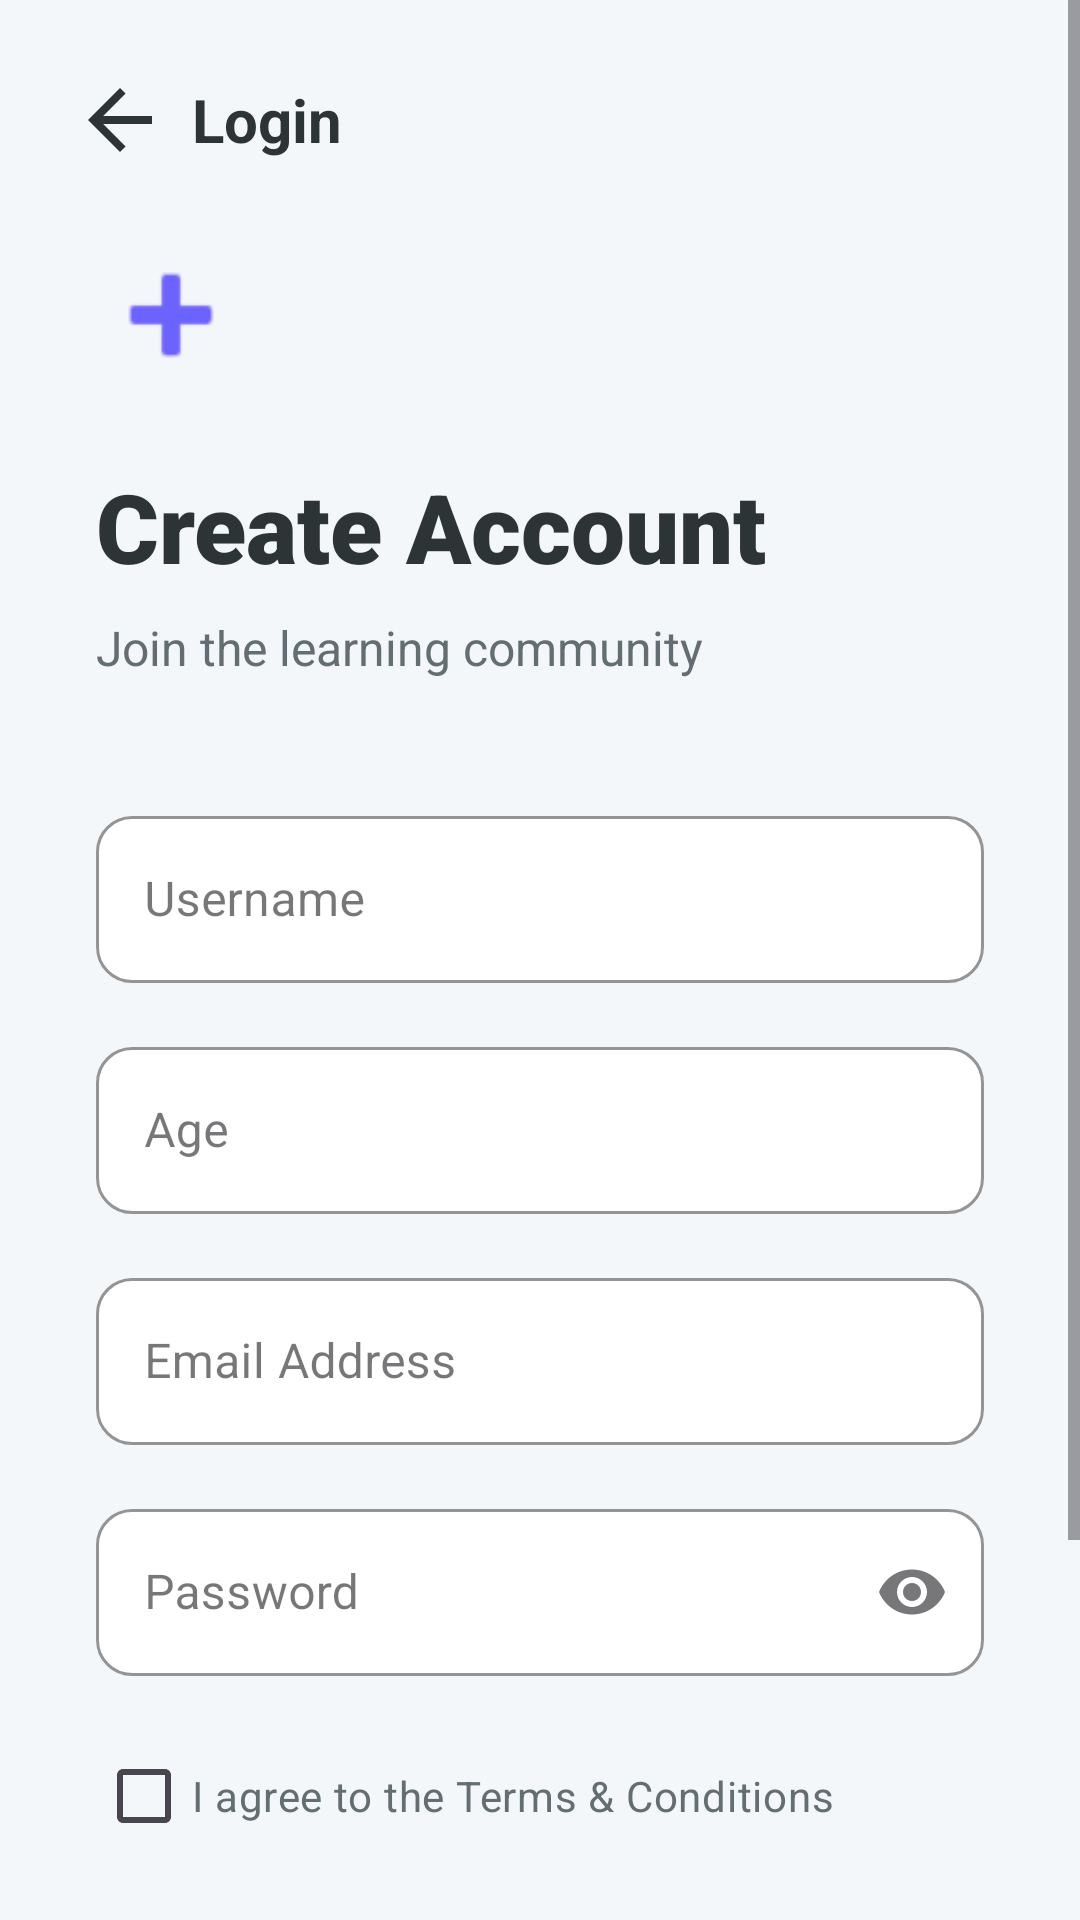

Produce the Android XML layout that renders to this screen, including the resource entries it uses.
<!-- AndroidManifest.xml: application theme Theme.Geolearn -->
<!-- res/layout/activity_register.xml -->
<?xml version="1.0" encoding="utf-8"?>
<ScrollView xmlns:android="http://schemas.android.com/apk/res/android"
    xmlns:app="http://schemas.android.com/apk/res-auto"
    xmlns:tools="http://schemas.android.com/tools"
    android:layout_width="match_parent"
    android:layout_height="match_parent"
    android:background="@color/background_page"
    android:fillViewport="true"
    tools:context=".auth.RegisterActivity">

    <LinearLayout
        android:layout_width="match_parent"
        android:layout_height="wrap_content"
        android:orientation="vertical">

        <LinearLayout
            android:id="@+id/topBar"
            android:layout_width="match_parent"
            android:layout_height="wrap_content"
            android:orientation="horizontal"
            android:gravity="center_vertical"
            android:padding="24dp">

            <ImageView
                android:id="@+id/btnBack"
                android:layout_width="32dp"
                android:layout_height="32dp"
                android:src="?attr/homeAsUpIndicator"
                android:background="?attr/selectableItemBackgroundBorderless"
                app:tint="@color/text_primary"
                android:clickable="true"
                android:focusable="true"/>

            <TextView
                android:layout_width="wrap_content"
                android:layout_height="wrap_content"
                android:text="Login"
                android:textSize="20sp"
                android:textStyle="bold"
                android:textColor="@color/text_primary"
                android:layout_marginStart="8dp"/>
        </LinearLayout>

        <LinearLayout
            android:layout_width="match_parent"
            android:layout_height="0dp"
            android:layout_weight="1"
            android:orientation="vertical"
            android:gravity="center_vertical"
            android:paddingStart="32dp"
            android:paddingEnd="32dp"
            android:paddingBottom="32dp">

            <ImageView
                android:layout_width="50dp"
                android:layout_height="50dp"
                android:src="@android:drawable/ic_input_add"
                app:tint="@color/primary"
                android:layout_marginBottom="24dp"/>

            <TextView
                android:layout_width="wrap_content"
                android:layout_height="wrap_content"
                android:text="Create Account"
                android:textSize="32sp"
                android:fontFamily="sans-serif-black"
                android:textColor="@color/text_primary"
                android:layout_marginBottom="8dp"/>

            <TextView
                android:layout_width="wrap_content"
                android:layout_height="wrap_content"
                android:text="Join the learning community"
                android:textSize="16sp"
                android:textColor="@color/text_secondary"
                android:layout_marginBottom="40dp"/>

            <com.google.android.material.textfield.TextInputLayout
                android:layout_width="match_parent"
                android:layout_height="wrap_content"
                android:hint="Username"
                app:boxBackgroundColor="@color/surface_card"
                app:boxCornerRadiusTopStart="12dp"
                app:boxCornerRadiusTopEnd="12dp"
                app:boxCornerRadiusBottomStart="12dp"
                app:boxCornerRadiusBottomEnd="12dp"
                app:boxStrokeColor="@color/primary"
                style="@style/Widget.MaterialComponents.TextInputLayout.OutlinedBox"
                android:layout_marginBottom="16dp">

                <com.google.android.material.textfield.TextInputEditText
                    android:id="@+id/etUsername"
                    android:layout_width="match_parent"
                    android:layout_height="wrap_content"
                    android:inputType="text"/>
            </com.google.android.material.textfield.TextInputLayout>

            <com.google.android.material.textfield.TextInputLayout
                android:layout_width="match_parent"
                android:layout_height="wrap_content"
                android:hint="Age"
                app:boxBackgroundColor="@color/surface_card"
                app:boxCornerRadiusTopStart="12dp"
                app:boxCornerRadiusTopEnd="12dp"
                app:boxCornerRadiusBottomStart="12dp"
                app:boxCornerRadiusBottomEnd="12dp"
                app:boxStrokeColor="@color/primary"
                style="@style/Widget.MaterialComponents.TextInputLayout.OutlinedBox"
                android:layout_marginBottom="16dp">

                <com.google.android.material.textfield.TextInputEditText
                    android:id="@+id/etAge"
                    android:layout_width="match_parent"
                    android:layout_height="wrap_content"
                    android:inputType="number"/>
            </com.google.android.material.textfield.TextInputLayout>

            <com.google.android.material.textfield.TextInputLayout
                android:layout_width="match_parent"
                android:layout_height="wrap_content"
                android:hint="Email Address"
                app:boxBackgroundColor="@color/surface_card"
                app:boxCornerRadiusTopStart="12dp"
                app:boxCornerRadiusTopEnd="12dp"
                app:boxCornerRadiusBottomStart="12dp"
                app:boxCornerRadiusBottomEnd="12dp"
                app:boxStrokeColor="@color/primary"
                style="@style/Widget.MaterialComponents.TextInputLayout.OutlinedBox"
                android:layout_marginBottom="16dp">

                <com.google.android.material.textfield.TextInputEditText
                    android:id="@+id/etEmail"
                    android:layout_width="match_parent"
                    android:layout_height="wrap_content"
                    android:inputType="textEmailAddress"/>
            </com.google.android.material.textfield.TextInputLayout>

            <com.google.android.material.textfield.TextInputLayout
                android:layout_width="match_parent"
                android:layout_height="wrap_content"
                android:hint="Password"
                app:boxBackgroundColor="@color/surface_card"
                app:boxCornerRadiusTopStart="12dp"
                app:boxCornerRadiusTopEnd="12dp"
                app:boxCornerRadiusBottomStart="12dp"
                app:boxCornerRadiusBottomEnd="12dp"
                app:boxStrokeColor="@color/primary"
                app:endIconMode="password_toggle"
                style="@style/Widget.MaterialComponents.TextInputLayout.OutlinedBox"
                android:layout_marginBottom="16dp">

                <com.google.android.material.textfield.TextInputEditText
                    android:id="@+id/etPassword"
                    android:layout_width="match_parent"
                    android:layout_height="wrap_content"
                    android:inputType="textPassword"/>
            </com.google.android.material.textfield.TextInputLayout>

            <com.google.android.material.checkbox.MaterialCheckBox
                android:id="@+id/cbTerms"
                android:layout_width="match_parent"
                android:layout_height="wrap_content"
                android:text="I agree to the Terms &amp; Conditions"
                android:textColor="@color/text_secondary"
                android:layout_marginBottom="24dp"/>

            <com.google.android.material.button.MaterialButton
                android:id="@+id/btnSignUp"
                android:layout_width="match_parent"
                android:layout_height="60dp"
                android:text="Sign Up"
                android:textSize="16sp"
                android:textStyle="bold"
                app:cornerRadius="12dp"
                android:backgroundTint="@color/primary"
                android:layout_marginBottom="24dp"/>

            <LinearLayout
                android:layout_width="match_parent"
                android:layout_height="wrap_content"
                android:gravity="center"
                android:orientation="horizontal">

                <TextView
                    android:layout_width="wrap_content"
                    android:layout_height="wrap_content"
                    android:text="Already have an account? "
                    android:textColor="@color/text_secondary"/>

                <TextView
                    android:id="@+id/tvLogin"
                    android:layout_width="wrap_content"
                    android:layout_height="wrap_content"
                    android:text="Sign In"
                    android:textStyle="bold"
                    android:textColor="@color/primary"
                    android:clickable="true"
                    android:focusable="true"
                    android:padding="8dp"/>
            </LinearLayout>

        </LinearLayout>
    </LinearLayout>
</ScrollView>
<!-- resources referenced by this layout -->
<resources>
  <color name="background_page">#F4F7FA</color>
  <color name="primary">#6C63FF</color>
  <color name="surface_card">#FFFFFF</color>
  <color name="text_primary">#2D3436</color>
  <color name="text_secondary">#636E72</color>
  <style name="Theme.Geolearn" parent="Base.Theme.Geolearn" />
  <style name="Base.Theme.Geolearn" parent="Theme.Material3.DayNight.NoActionBar">
      </style>
</resources>
